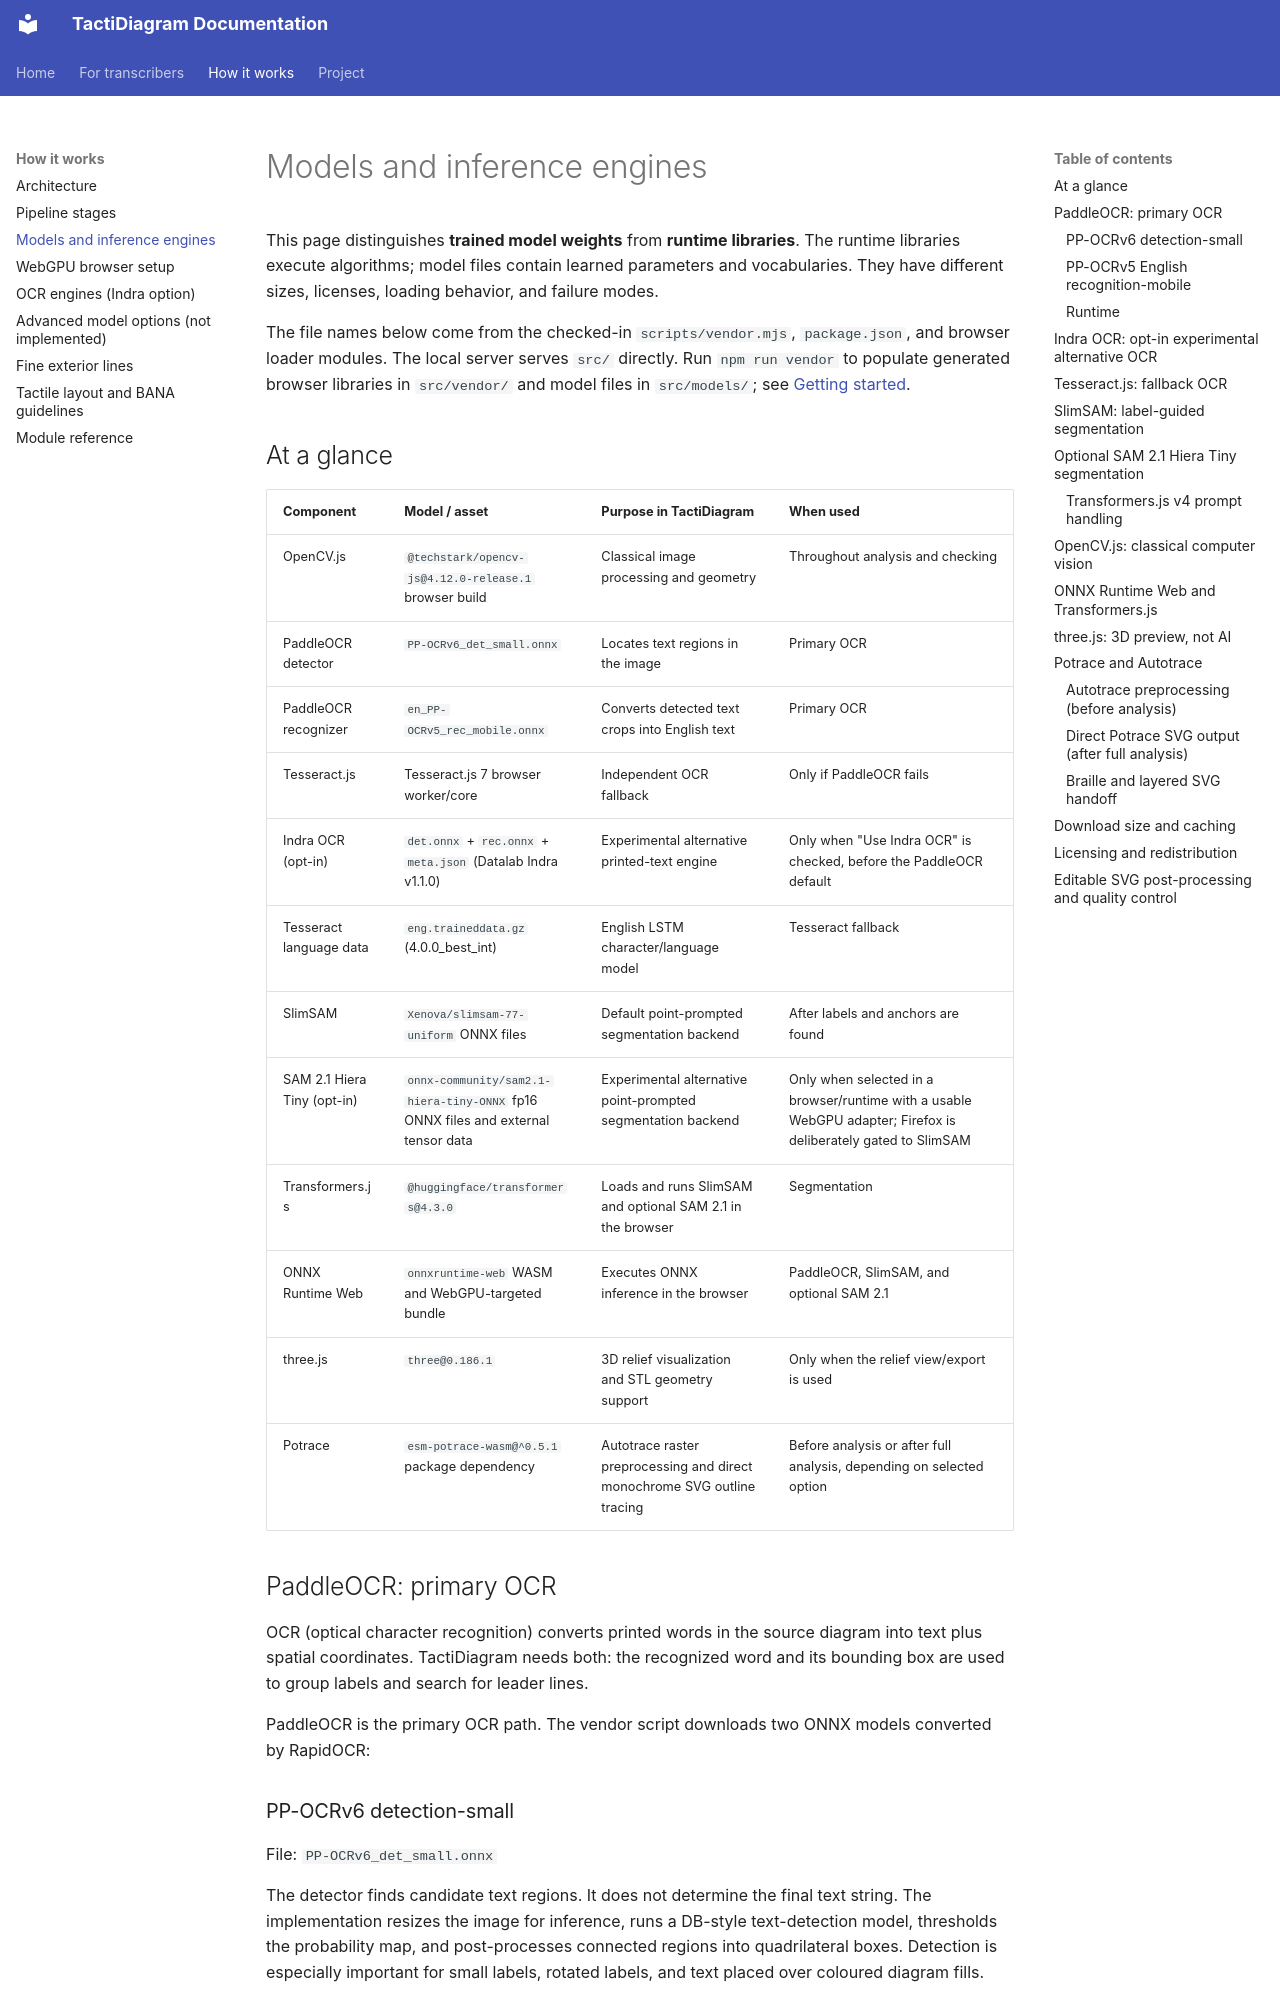

repository: mrhunsaker/TactiDiagram · page: models-and-engines/index.html · generator: mkdocs

# Models and inference engines

This page distinguishes **trained model weights** from **runtime libraries**. The runtime libraries execute algorithms; model files contain learned parameters and vocabularies. They have different sizes, licenses, loading behavior, and failure modes.

The file names below come from the checked-in `scripts/vendor.mjs`, `package.json`, and browser loader modules. The local server serves `src/` directly. Run `npm run vendor` to populate generated browser libraries in `src/vendor/` and model files in `src/models/`; see [Getting started](getting-started.md).

## At a glance

| Component | Model / asset | Purpose in TactiDiagram | When used |
|---|---|---|---|
| OpenCV.js | `@techstark/opencv-js@4.12.0-release.1` browser build | Classical image processing and geometry | Throughout analysis and checking |
| PaddleOCR detector | `PP-OCRv6_det_small.onnx` | Locates text regions in the image | Primary OCR |
| PaddleOCR recognizer | `en_PP-OCRv5_rec_mobile.onnx` | Converts detected text crops into English text | Primary OCR |
| Tesseract.js | Tesseract.js 7 browser worker/core | Independent OCR fallback | Only if PaddleOCR fails |
| Indra OCR (opt-in) | `det.onnx` + `rec.onnx` + `meta.json` (Datalab Indra v1.1.0) | Experimental alternative printed-text engine | Only when "Use Indra OCR" is checked, before the PaddleOCR default |
| Tesseract language data | `eng.traineddata.gz` (4.0.0_best_int) | English LSTM character/language model | Tesseract fallback |
| SlimSAM | `Xenova/slimsam-77-uniform` ONNX files | Default point-prompted segmentation backend | After labels and anchors are found |
| SAM 2.1 Hiera Tiny (opt-in) | `onnx-community/sam2.1-hiera-tiny-ONNX` fp16 ONNX files and external tensor data | Experimental alternative point-prompted segmentation backend | Only when selected in a browser/runtime with a usable WebGPU adapter; Firefox is deliberately gated to SlimSAM |
| Transformers.js | `@huggingface/transformers@4.3.0` | Loads and runs SlimSAM and optional SAM 2.1 in the browser | Segmentation |
| ONNX Runtime Web | `onnxruntime-web` WASM and WebGPU-targeted bundle | Executes ONNX inference in the browser | PaddleOCR, SlimSAM, and optional SAM 2.1 |
| three.js | `three@0.186.1` | 3D relief visualization and STL geometry support | Only when the relief view/export is used |
| Potrace | `esm-potrace-wasm@^0.5.1` package dependency | Autotrace raster preprocessing and direct monochrome SVG outline tracing | Before analysis or after full analysis, depending on selected option |

## PaddleOCR: primary OCR

OCR (optical character recognition) converts printed words in the source diagram into text plus spatial coordinates. TactiDiagram needs both: the recognized word and its bounding box are used to group labels and search for leader lines.

PaddleOCR is the primary OCR path. The vendor script downloads two ONNX models converted by RapidOCR:

### PP-OCRv6 detection-small

File: `PP-OCRv6_det_small.onnx`

The detector finds candidate text regions. It does not determine the final text string. The implementation resizes the image for inference, runs a DB-style text-detection model, thresholds the probability map, and post-processes connected regions into quadrilateral boxes. Detection is especially important for small labels, rotated labels, and text placed over coloured diagram fills.

### PP-OCRv5 English recognition-mobile

File: `en_PP-OCRv5_rec_mobile.onnx`

The recognizer reads cropped regions proposed by the detector. It predicts a character sequence using a CTC-style decoding process and the model's character dictionary. The current app uses an English recognizer, so non-English labels and specialist symbols are not a supported target.

The detector and recognizer are complementary: a detector can locate a label without reading it, while a recognizer needs a correctly cropped text region to read. Both are required for the primary OCR path.
